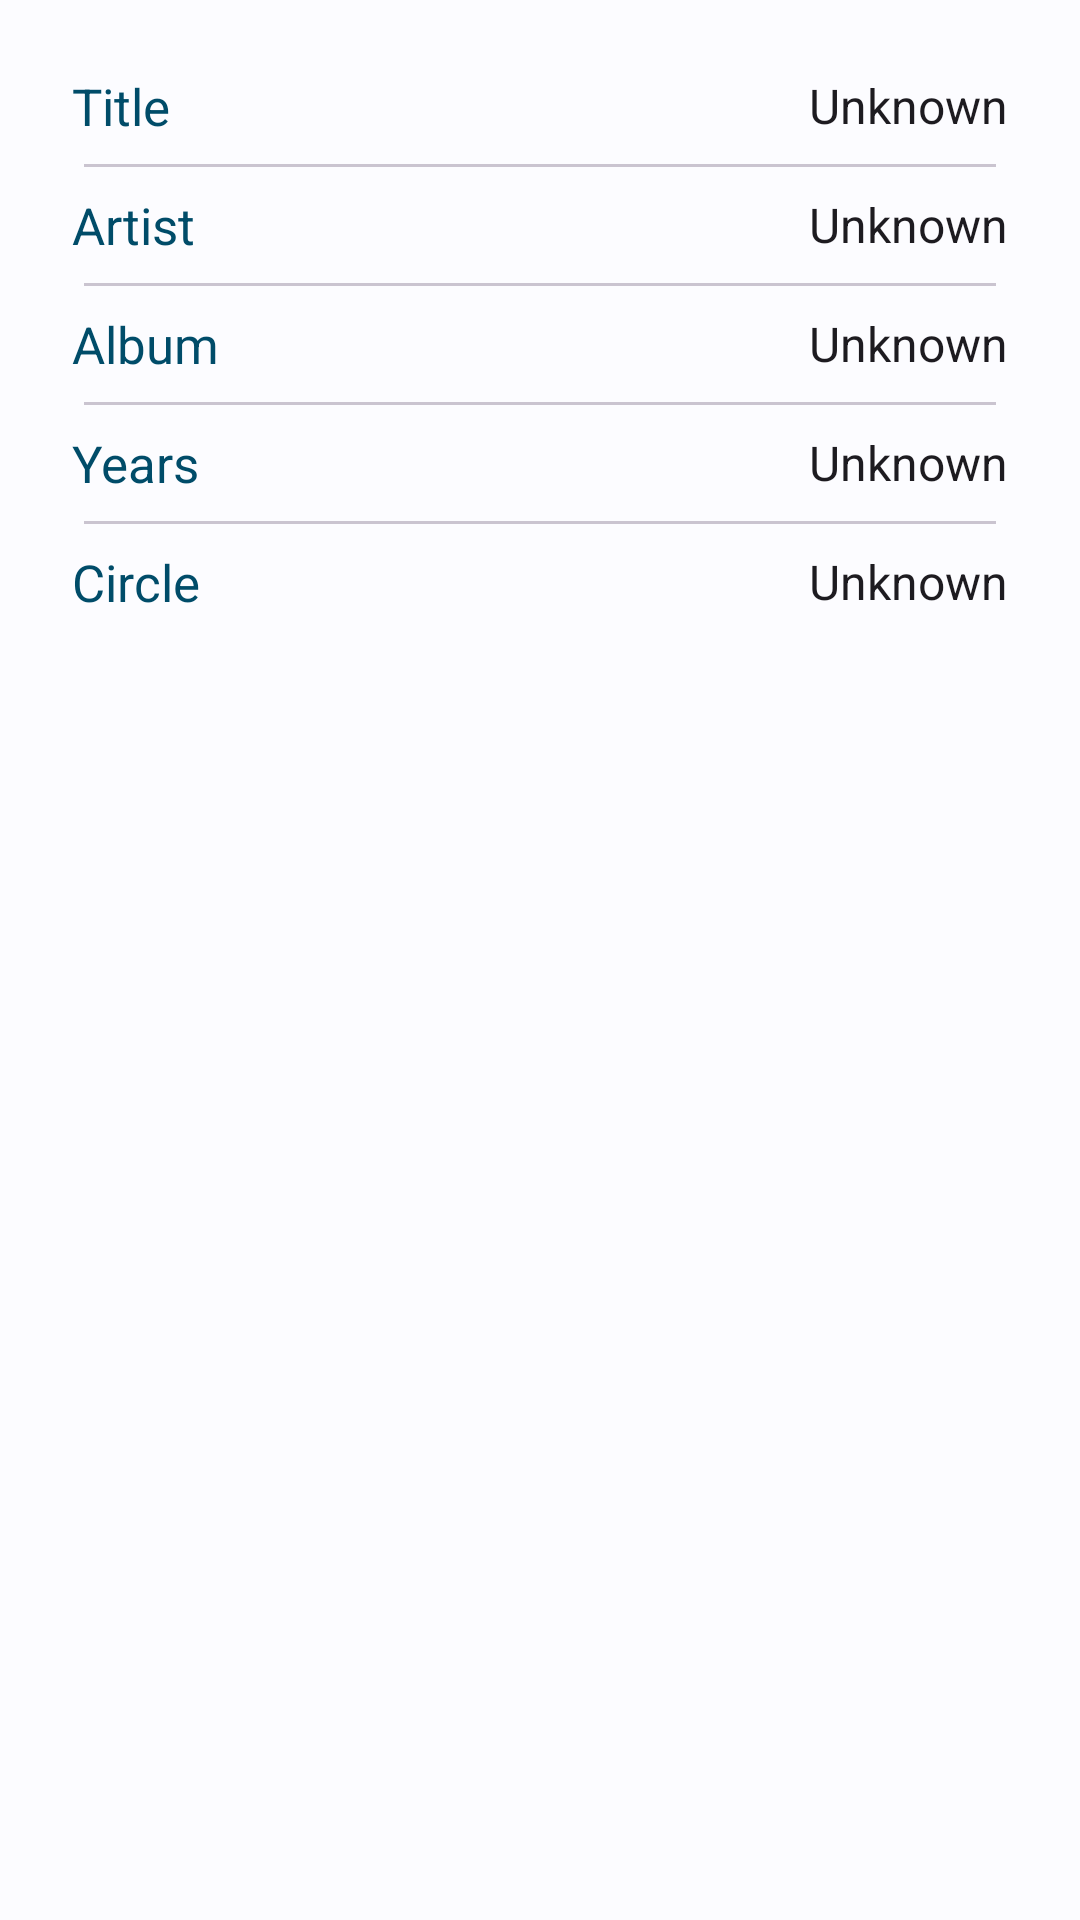

Write the Android layout XML for this screen, with the resource values it uses.
<!-- AndroidManifest.xml: application theme Theme.GensokyoRadio3rdEyes -->
<!-- res/layout/dialog_now_playing.xml -->
<?xml version="1.0" encoding="utf-8"?>
<LinearLayout
    xmlns:android="http://schemas.android.com/apk/res/android"
    android:layout_width="match_parent"
    android:layout_height="match_parent"
    android:orientation="vertical"
    android:padding="24dp">

    <LinearLayout
        android:layout_width="match_parent"
        android:layout_height="wrap_content"
        android:orientation="horizontal">

        <TextView
            android:layout_width="wrap_content"
            android:layout_height="wrap_content"
            android:text="@string/info_title"
            android:layout_gravity="center_vertical"
            android:textColor="@color/system_accent_darker"
            android:fontFamily="sans-serif"
            android:textSize="17sp"/>

        <TextView
            android:layout_width="match_parent"
            android:layout_height="wrap_content"
            android:layout_gravity="center_vertical"
            android:id="@+id/info_title"
            android:text="@string/info_unknown"
            android:textColor="?attr/colorOnSurface"
            android:textIsSelectable="true"
            android:textSize="16sp"
            android:layout_marginStart="50dp"
            android:fontFamily="sans-serif"
            android:gravity="end"/>

    </LinearLayout>

    <com.google.android.material.divider.MaterialDivider
        android:layout_width="match_parent"
        android:layout_height="wrap_content"
        android:layout_marginStart="4dp"
        android:layout_marginEnd="4dp"
        android:layout_marginTop="8dp"
        android:layout_marginBottom="8dp"/>

    <LinearLayout
        android:layout_width="match_parent"
        android:layout_height="wrap_content"
        android:orientation="horizontal">

        <TextView
            android:layout_width="wrap_content"
            android:layout_height="wrap_content"
            android:text="@string/info_artist"
            android:layout_gravity="center_vertical"
            android:textColor="@color/system_accent_darker"
            android:fontFamily="sans-serif"
            android:textSize="17sp"/>

        <TextView
            android:layout_width="match_parent"
            android:layout_height="wrap_content"
            android:layout_gravity="center_vertical"
            android:id="@+id/info_artist"
            android:text="@string/info_unknown"
            android:textColor="?attr/colorOnSurface"
            android:textIsSelectable="true"
            android:textSize="16sp"
            android:layout_marginStart="50dp"
            android:fontFamily="sans-serif"
            android:gravity="end"/>

    </LinearLayout>

    <com.google.android.material.divider.MaterialDivider
        android:layout_width="match_parent"
        android:layout_height="wrap_content"
        android:layout_marginStart="4dp"
        android:layout_marginEnd="4dp"
        android:layout_marginTop="8dp"
        android:layout_marginBottom="8dp"/>

    <LinearLayout
        android:layout_width="match_parent"
        android:layout_height="wrap_content"
        android:orientation="horizontal">

        <TextView
            android:layout_width="wrap_content"
            android:layout_height="wrap_content"
            android:text="@string/info_album"
            android:layout_gravity="center_vertical"
            android:textColor="@color/system_accent_darker"
            android:fontFamily="sans-serif"
            android:textSize="17sp"/>

        <TextView
            android:layout_width="match_parent"
            android:layout_height="wrap_content"
            android:layout_gravity="center_vertical"
            android:id="@+id/info_album"
            android:text="@string/info_unknown"
            android:textColor="?attr/colorOnSurface"
            android:textIsSelectable="true"
            android:textSize="16sp"
            android:layout_marginStart="50dp"
            android:fontFamily="sans-serif"
            android:gravity="end"/>

    </LinearLayout>

    <com.google.android.material.divider.MaterialDivider
        android:layout_width="match_parent"
        android:layout_height="wrap_content"
        android:layout_marginStart="4dp"
        android:layout_marginEnd="4dp"
        android:layout_marginTop="8dp"
        android:layout_marginBottom="8dp"/>

    <LinearLayout
        android:layout_width="match_parent"
        android:layout_height="wrap_content"
        android:orientation="horizontal">

        <TextView
            android:layout_width="wrap_content"
            android:layout_height="wrap_content"
            android:text="@string/info_years"
            android:layout_gravity="center_vertical"
            android:textColor="@color/system_accent_darker"
            android:fontFamily="sans-serif"
            android:textSize="17sp"/>

        <TextView
            android:layout_width="match_parent"
            android:layout_height="wrap_content"
            android:layout_gravity="center_vertical"
            android:id="@+id/info_years"
            android:text="@string/info_unknown"
            android:textColor="?attr/colorOnSurface"
            android:textIsSelectable="true"
            android:textSize="16sp"
            android:layout_marginStart="50dp"
            android:fontFamily="sans-serif"
            android:gravity="end"/>

    </LinearLayout>

    <com.google.android.material.divider.MaterialDivider
        android:layout_width="match_parent"
        android:layout_height="wrap_content"
        android:layout_marginStart="4dp"
        android:layout_marginEnd="4dp"
        android:layout_marginTop="8dp"
        android:layout_marginBottom="8dp"/>

    <LinearLayout
        android:layout_width="match_parent"
        android:layout_height="wrap_content"
        android:orientation="horizontal">

        <TextView
            android:layout_width="wrap_content"
            android:layout_height="wrap_content"
            android:text="@string/info_circle"
            android:layout_gravity="center_vertical"
            android:textColor="@color/system_accent_darker"
            android:fontFamily="sans-serif"
            android:textSize="17sp"/>

        <TextView
            android:layout_width="match_parent"
            android:layout_height="wrap_content"
            android:layout_gravity="center_vertical"
            android:id="@+id/info_circle"
            android:text="@string/info_unknown"
            android:textColor="?attr/colorOnSurface"
            android:textIsSelectable="true"
            android:textSize="16sp"
            android:layout_marginStart="50dp"
            android:fontFamily="sans-serif"
            android:gravity="end"/>

    </LinearLayout>


</LinearLayout>
<!-- resources referenced by this layout -->
<resources>
  <color name="system_accent_darker">#7B1FA2</color>
  <string name="info_album">Album</string>
  <string name="info_artist">Artist</string>
  <string name="info_circle">Circle</string>
  <string name="info_title">Title</string>
  <string name="info_unknown">Unknown</string>
  <string name="info_years">Years</string>
  <style name="Theme.GensokyoRadio3rdEyes" parent="Theme.Material3.DayNight.NoActionBar">
          <item name="colorPrimary">@color/system_accent</item>
          <item name="colorPrimaryDark">@color/system_accent_darker</item>
          <item name="colorSecondary">@color/system_accent_2</item>
  
          <item name="colorError">@color/error</item>
  
          <item name="colorPrimaryVariant">@color/system_accent</item>
          <item name="colorSecondaryVariant">@color/system_accent_2</item>
          <item name="scrimBackground">@color/netrual_color</item>
  
          <item name="colorSurface">@color/netrual_color</item>
          <item name="colorSecondaryContainer">@color/system_accent_soft</item>
  
          <item name="android:colorBackground">@color/background</item>
          <item name="android:navigationBarColor">@android:color/transparent</item>
          
          <item name="android:statusBarColor">@color/system_accent_soft</item>
          <item name="android:windowLightStatusBar">true</item>
      </style>
  <color name="system_accent">#9C27B0</color>
  <color name="system_accent_2">#7E57C2</color>
  <color name="error">#FFC1666B</color>
  <color name="netrual_color">#EEEEEE</color>
  <color name="system_accent_soft">#E1BEE7</color>
  <color name="background">#FFFFFBFF</color>
</resources>
